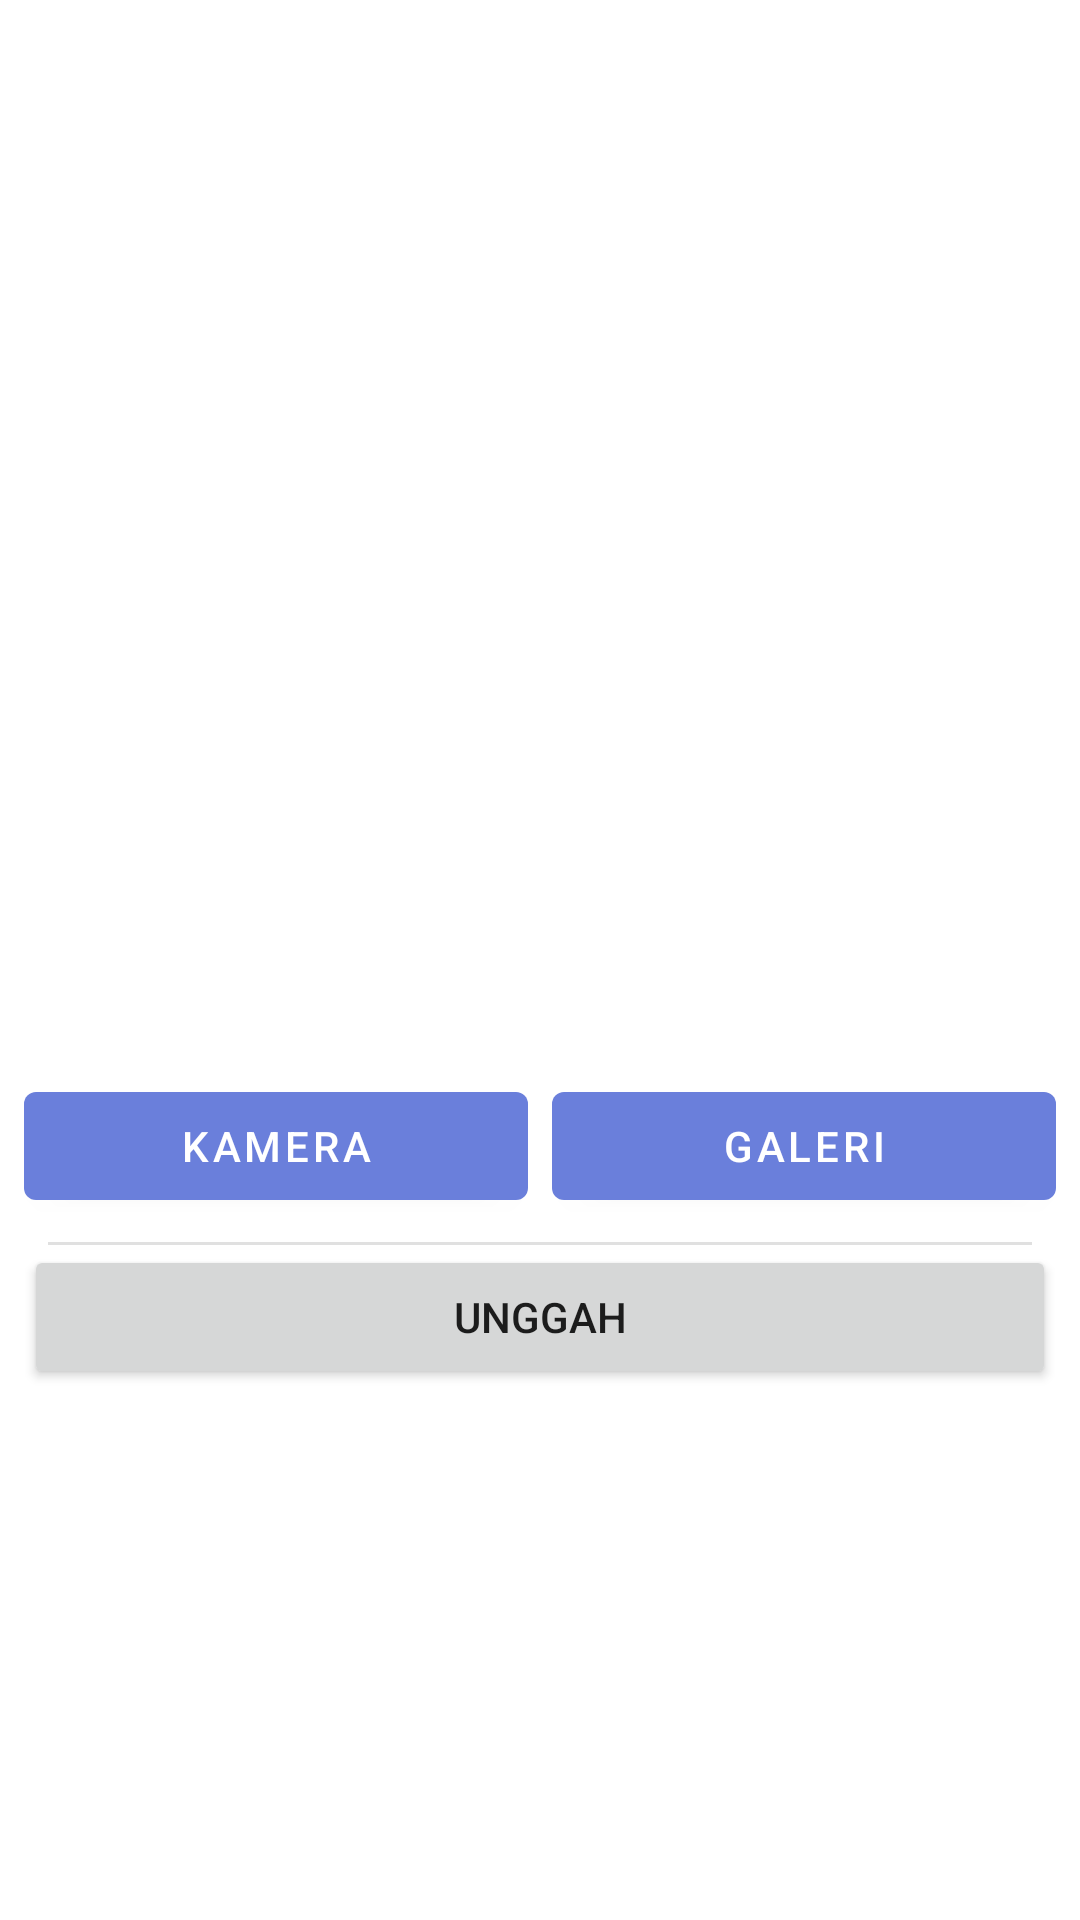

Reconstruct the res/layout file that produces this screen, plus the resources it refers to.
<!-- AndroidManifest.xml: application theme Theme.PeriGigiApps -->
<!-- res/layout/fragment_section.xml -->
<?xml version="1.0" encoding="utf-8"?>
<androidx.constraintlayout.widget.ConstraintLayout xmlns:android="http://schemas.android.com/apk/res/android"
    xmlns:app="http://schemas.android.com/apk/res-auto"
    xmlns:tools="http://schemas.android.com/tools"
    android:layout_width="match_parent"
    android:layout_height="match_parent"
    tools:context=".ui.screen.deteksi.SectionFragment">

    <ImageView
        android:id="@+id/previewImageView"
        android:layout_width="0dp"
        android:layout_height="350dp"
        android:layout_marginStart="8dp"
        android:layout_marginTop="8dp"
        android:layout_marginEnd="8dp"
        android:layout_marginBottom="8dp"
        app:layout_constraintEnd_toEndOf="parent"
        app:layout_constraintStart_toStartOf="parent"
        app:layout_constraintTop_toTopOf="parent"
        app:srcCompat="@drawable/ic_place_holder"
        android:contentDescription="@string/image" />

    <com.google.android.material.button.MaterialButton
        android:id="@+id/cameraButton"
        android:layout_width="0dp"
        android:layout_height="wrap_content"
        android:layout_marginStart="8dp"
        android:layout_marginEnd="8dp"
        android:layout_marginBottom="8dp"
        android:text="@string/kamera"
        app:layout_constraintTop_toBottomOf="@+id/previewImageView"
        app:layout_constraintEnd_toStartOf="@+id/galleryButton"
        app:layout_constraintHorizontal_bias="0.5"
        app:layout_constraintStart_toStartOf="parent" />

    <com.google.android.material.button.MaterialButton
        android:id="@+id/galleryButton"
        android:layout_width="0dp"
        android:layout_height="wrap_content"
        android:layout_marginEnd="8dp"
        android:text="@string/galeri"
        app:layout_constraintBottom_toBottomOf="@+id/cameraButton"
        app:layout_constraintEnd_toEndOf="parent"
        app:layout_constraintHorizontal_bias="0.5"
        app:layout_constraintStart_toEndOf="@+id/cameraButton"
        app:layout_constraintTop_toTopOf="@+id/cameraButton" />

    <com.google.android.material.divider.MaterialDivider
        android:id="@+id/divider"
        android:layout_width="match_parent"
        android:layout_height="wrap_content"
        android:layout_marginTop="8dp"
        app:dividerInsetEnd="16dp"
        app:dividerInsetStart="16dp"
        app:layout_constraintTop_toBottomOf="@+id/cameraButton" />

    <Button
        android:id="@+id/uploadButton"
        android:layout_width="0dp"
        android:layout_height="wrap_content"
        android:layout_marginStart="8dp"
        android:layout_marginEnd="8dp"
        android:layout_marginBottom="8dp"
        android:text="@string/unggah"
        app:layout_constraintTop_toBottomOf="@+id/divider"
        app:layout_constraintEnd_toEndOf="parent"
        app:layout_constraintStart_toStartOf="parent" />

    <androidx.recyclerview.widget.RecyclerView
        android:id="@+id/rv_history"
        app:layoutManager="androidx.recyclerview.widget.LinearLayoutManager"
        android:layout_width="match_parent"
        android:layout_height="match_parent"
        app:layout_constraintBottom_toBottomOf="parent"
        app:layout_constraintEnd_toEndOf="parent"
        app:layout_constraintStart_toStartOf="parent"
        app:layout_constraintTop_toTopOf="parent" />

    <ProgressBar
        android:id="@+id/progressBar"
        style="?android:attr/progressBarStyle"
        android:layout_width="wrap_content"
        android:layout_height="wrap_content"
        android:visibility="gone"
        app:layout_constraintBottom_toBottomOf="parent"
        app:layout_constraintEnd_toEndOf="parent"
        app:layout_constraintStart_toStartOf="parent"
        app:layout_constraintTop_toTopOf="parent"
        tools:visibility="visible" />
</androidx.constraintlayout.widget.ConstraintLayout>
<!-- resources referenced by this layout -->
<resources>
  <string name="galeri">galeri</string>
  <string name="image">image</string>
  <string name="kamera">kamera</string>
  <string name="unggah">unggah</string>
  <style name="Theme.PeriGigiApps" parent="Theme.MaterialComponents.DayNight.DarkActionBar">
          
          <item name="colorPrimary">@color/purple_200</item>
          <item name="colorPrimaryVariant">@color/purple_500</item>
          <item name="colorOnPrimary">@color/white</item>
          
          <item name="colorSecondary">@color/teal_200</item>
          <item name="colorSecondaryVariant">@color/teal_700</item>
          <item name="colorOnSecondary">@color/black</item>
          
          <item name="android:statusBarColor">?attr/colorPrimary</item>
          
      </style>
  <color name="purple_200">#6A7FDB</color>
  <color name="purple_500">#FF6200EE</color>
  <color name="white">#FFFFFFFF</color>
  <color name="teal_200">#FF03DAC5</color>
  <color name="teal_700">#FF018786</color>
  <color name="black">#FF000000</color>
</resources>
